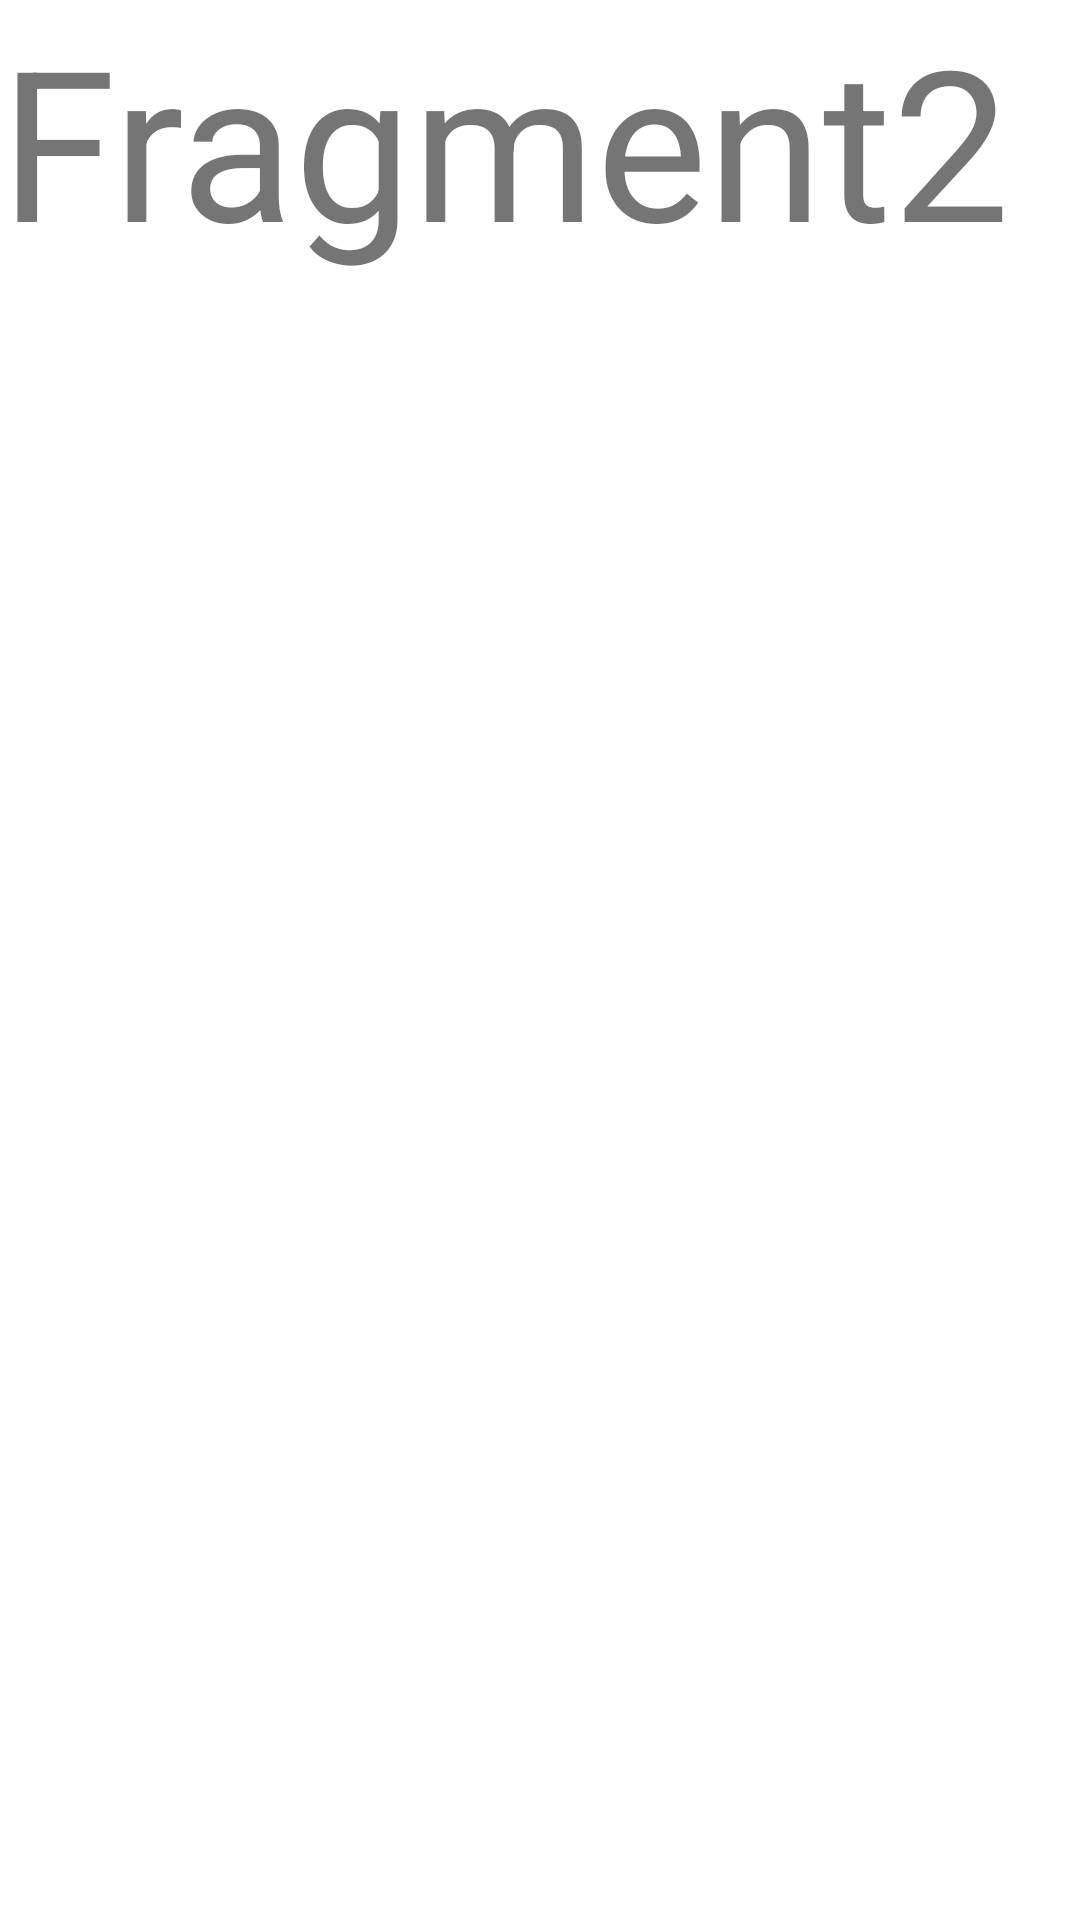

This screen was rendered from an Android layout file. Write that file and the resources it references.
<!-- AndroidManifest.xml: application theme Theme.BottomNaavigationView -->
<!-- res/layout/fragment_message.xml -->
<?xml version="1.0" encoding="utf-8"?>
<FrameLayout xmlns:android="http://schemas.android.com/apk/res/android"
    xmlns:tools="http://schemas.android.com/tools"
    android:layout_width="match_parent"
    android:layout_height="match_parent"
    tools:context=".MessageFragment">

    <TextView
        android:layout_width="wrap_content"
        android:layout_height="wrap_content"
        android:text="@string/fragment2"
        android:textSize="70sp"/>

</FrameLayout>
<!-- resources referenced by this layout -->
<resources>
  <string name="fragment2">Fragment2</string>
  <style name="Theme.BottomNaavigationView" parent="Theme.MaterialComponents.Light.DarkActionBar">
          
          <item name="colorPrimary">@color/purple_500</item>
          <item name="colorPrimaryVariant">@color/purple_700</item>
          <item name="colorOnPrimary">@color/white</item>
          
          <item name="colorSecondary">@color/teal_200</item>
          <item name="colorSecondaryVariant">@color/teal_700</item>
          <item name="colorOnSecondary">@color/black</item>
          
          <item name="android:statusBarColor" tools:targetApi="l">?attr/colorPrimaryVariant</item>
          
      </style>
  <!-- not gathered from this repository: default colours our renderer supplied (Android Studio template values) -->
  <color name="purple_500">#FF6200EE</color>
  <color name="purple_700">#FF3700B3</color>
  <color name="teal_200">#FF03DAC5</color>
  <color name="teal_700">#FF018786</color>
  <color name="black">#FF000000</color>
  <color name="white">#FFFFFFFF</color>
</resources>
